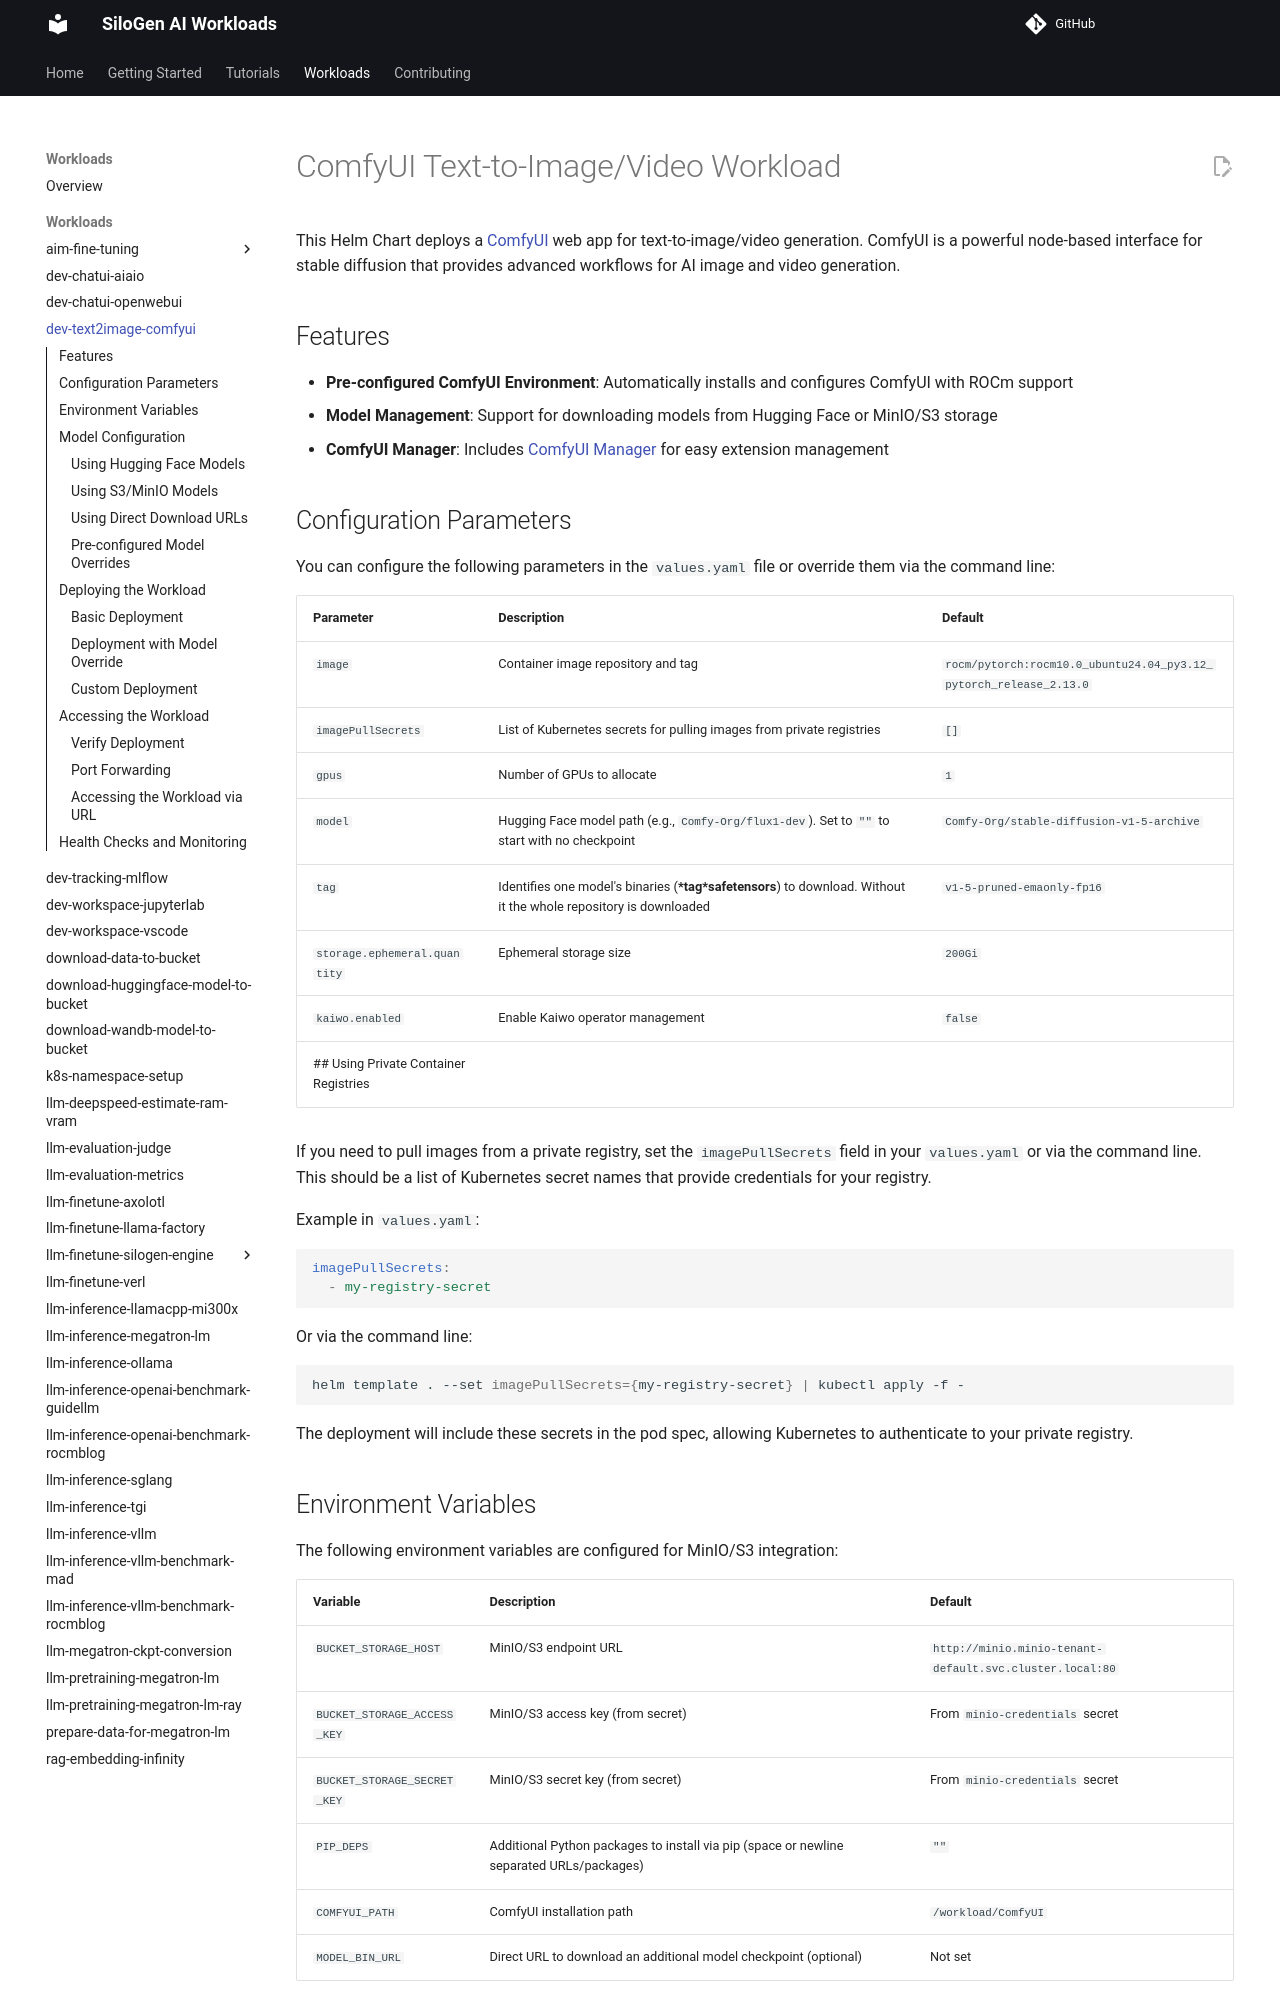

repository: silogen/ai-workloads · page: workloads/dev-text2image-comfyui/helm/index.html · generator: mkdocs

# ComfyUI Text-to-Image/Video Workload

This Helm Chart deploys a [ComfyUI](https://github.com/comfyanonymous/ComfyUI) web app for text-to-image/video generation. ComfyUI is a powerful node-based interface for stable diffusion that provides advanced workflows for AI image and video generation.

## Features

- **Pre-configured ComfyUI Environment**: Automatically installs and configures ComfyUI with ROCm support
- **Model Management**: Support for downloading models from Hugging Face or MinIO/S3 storage
- **ComfyUI Manager**: Includes [ComfyUI Manager](https://github.com/ltdrdata/ComfyUI-Manager) for easy extension management

## Configuration Parameters

You can configure the following parameters in the `values.yaml` file or override them via the command line:

| Parameter                    | Description                                                           | Default                                    |
|------------------------------|-----------------------------------------------------------------------|--------------------------------------------|
| `image`                      | Container image repository and tag                                    | `rocm/pytorch:rocm10.0_ubuntu24.04_py3.12_pytorch_release_2.13.0` |
| `imagePullSecrets`           | List of Kubernetes secrets for pulling images from private registries | `[]`                                       |
| `gpus`                       | Number of GPUs to allocate                                            | `1`                                        |
| `model`                      | Hugging Face model path (e.g., `Comfy-Org/flux1-dev`). Set to `""` to start with no checkpoint | `Comfy-Org/stable-diffusion-v1-5-archive` |
| `tag`                        | Identifies one model's binaries (**\*tag\*safetensors**) to download. Without it the whole repository is downloaded | `v1-5-pruned-emaonly-fp16` |
| `storage.ephemeral.quantity` | Ephemeral storage size                                                | `200Gi`                                    |
| `kaiwo.enabled`              | Enable Kaiwo operator management                                      | `false`                                    |
## Using Private Container Registries

If you need to pull images from a private registry, set the `imagePullSecrets` field in your `values.yaml` or via the command line. This should be a list of Kubernetes secret names that provide credentials for your registry.

Example in `values.yaml`:

```yaml
imagePullSecrets:
  - my-registry-secret
```

Or via the command line:

```bash
helm template . --set imagePullSecrets={my-registry-secret} | kubectl apply -f -
```

The deployment will include these secrets in the pod spec, allowing Kubernetes to authenticate to your private registry.
